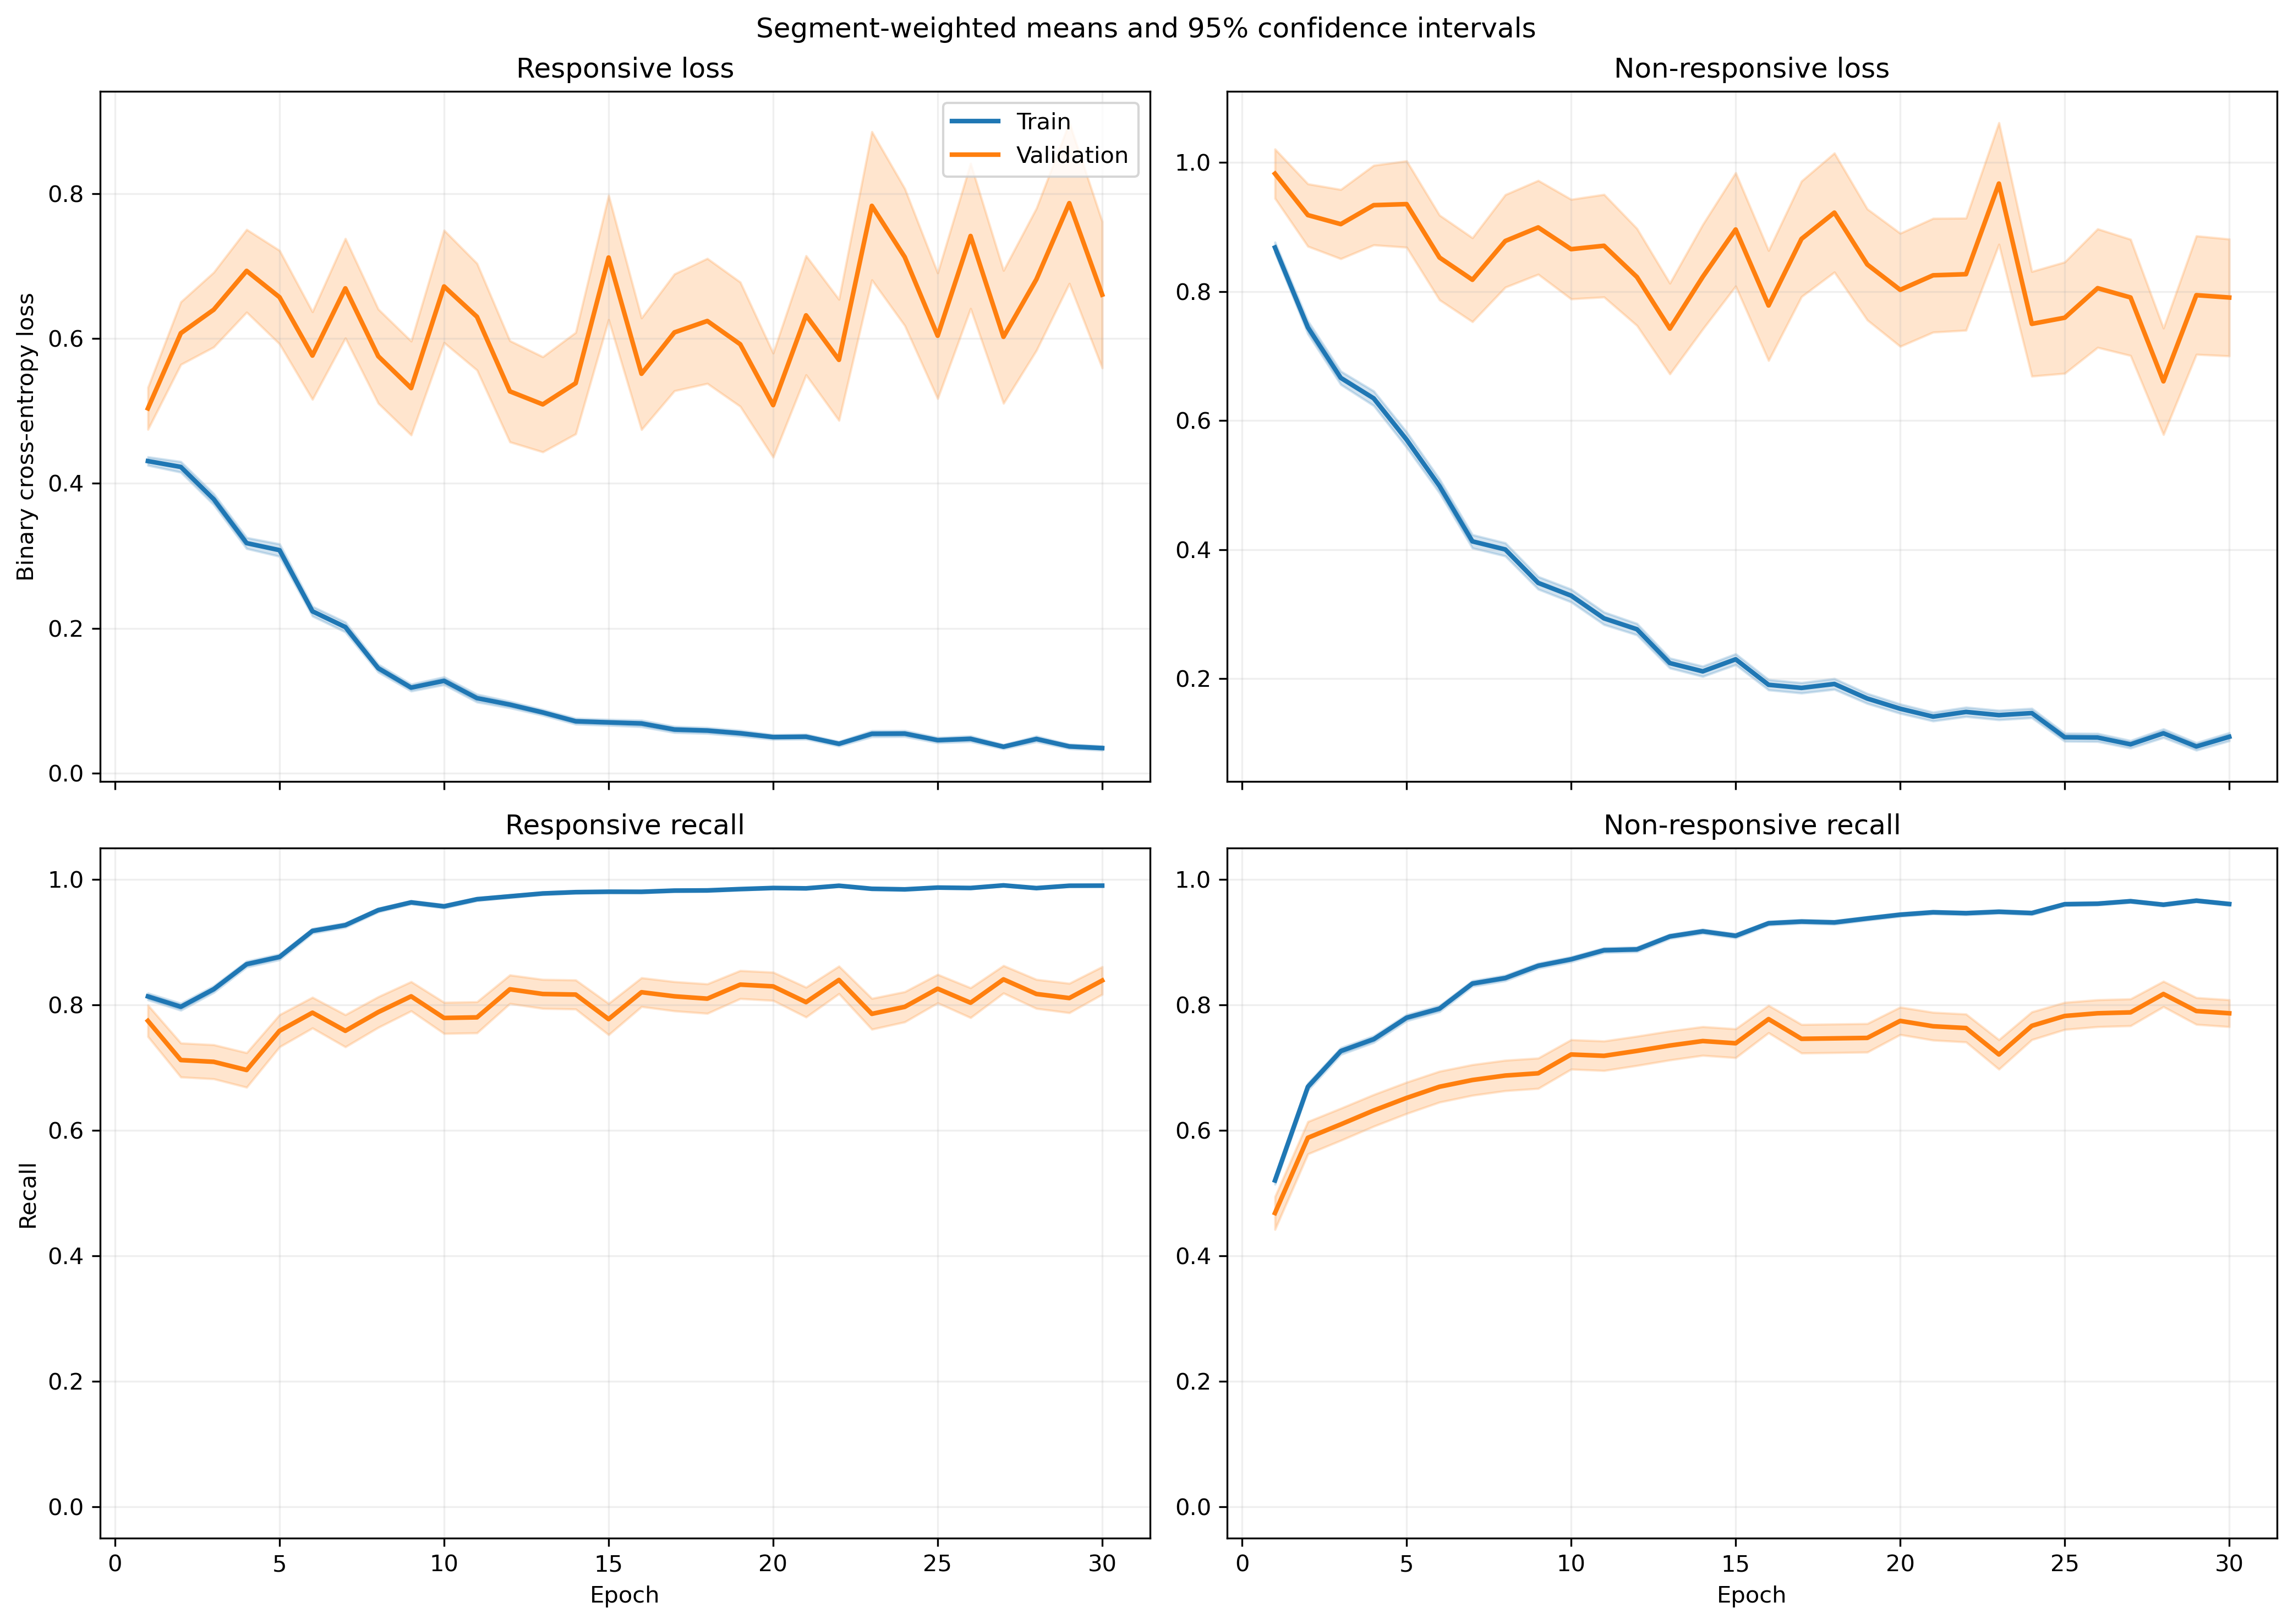

The data file committed next to this chart (first rows):
fold, epoch, split, r_loss, r_loss_count, r_loss_sum, r_loss_sum_sq, r_recall, r_recall_count, r_recall_sum, r_recall_sum_sq, nr_loss, nr_loss_count, nr_loss_sum, nr_loss_sum_sq, nr_recall, nr_recall_count, nr_recall_sum, nr_recall_sum_sq
1, 1, train, 0.4207, 1063, 447.2, 333.3, 0.8119, 1063, 863.0, 863.0, 0.8796, 1401, 1232, 1678, 0.5275, 1401, 739.0, 739.0
1, 1, validation, 0.1318, 10, 1.318, 0.2225, 1.0, 10, 10.0, 10.0, , 0, 0.0, 0.0, , 0, 0.0, 0.0
1, 2, train, 0.3631, 1063, 385.9, 434.3, 0.8184, 1063, 870.0, 870.0, 0.8394, 1401, 1176, 2348, 0.6702, 1401, 939.0, 939.0
1, 2, validation, 0.05726, 10, 0.5726, 0.04702, 1.0, 10, 10.0, 10.0, , 0, 0.0, 0.0, , 0, 0.0, 0.0
1, 3, train, 0.3798, 1063, 403.8, 445.4, 0.8156, 1063, 867.0, 867.0, 0.587, 1401, 822.4, 1354, 0.7752, 1401, 1086, 1086
1, 3, validation, 0.04804, 10, 0.4804, 0.02985, 1.0, 10, 10.0, 10.0, , 0, 0.0, 0.0, , 0, 0.0, 0.0
1, 4, train, 0.222, 1063, 236, 240.5, 0.904, 1063, 961.0, 961.0, 0.7845, 1401, 1099, 2356, 0.6781, 1401, 950.0, 950.0
1, 4, validation, 0.02655, 10, 0.2655, 0.009297, 1.0, 10, 10.0, 10.0, , 0, 0.0, 0.0, , 0, 0.0, 0.0
1, 5, train, 0.4406, 1063, 468.4, 924.7, 0.826, 1063, 878.0, 878.0, 0.396, 1401, 554.7, 1169, 0.8458, 1401, 1185, 1185
1, 5, validation, 0.03249, 10, 0.3249, 0.02287, 1.0, 10, 10.0, 10.0, , 0, 0.0, 0.0, , 0, 0.0, 0.0
1, 6, train, 0.2087, 1063, 221.8, 255.7, 0.9323, 1063, 991.0, 991.0, 0.383, 1401, 536.6, 960.8, 0.8337, 1401, 1168, 1168
1, 6, validation, 0.03143, 10, 0.3143, 0.01473, 1.0, 10, 10.0, 10.0, , 0, 0.0, 0.0, , 0, 0.0, 0.0
1, 7, train, 0.2435, 1063, 258.8, 531.8, 0.9106, 1063, 968.0, 968.0, 0.2815, 1401, 394.4, 912.4, 0.8936, 1401, 1252, 1252
1, 7, validation, 0.01175, 10, 0.1175, 0.00181, 1.0, 10, 10.0, 10.0, , 0, 0.0, 0.0, , 0, 0.0, 0.0
1, 8, train, 0.1117, 1063, 118.7, 114.1, 0.9643, 1063, 1025, 1025, 0.378, 1401, 529.5, 1118, 0.843, 1401, 1181, 1181
1, 8, validation, 0.01477, 10, 0.1477, 0.002653, 1.0, 10, 10.0, 10.0, , 0, 0.0, 0.0, , 0, 0.0, 0.0
1, 9, train, 0.1134, 1063, 120.5, 124.3, 0.9661, 1063, 1027, 1027, 0.2864, 1401, 401.3, 826.5, 0.8772, 1401, 1229, 1229
1, 9, validation, 0.01093, 10, 0.1093, 0.001558, 1.0, 10, 10.0, 10.0, , 0, 0.0, 0.0, , 0, 0.0, 0.0
1, 10, train, 0.119, 1063, 126.5, 172.1, 0.9643, 1063, 1025, 1025, 0.3114, 1401, 436.3, 1009, 0.8744, 1401, 1225, 1225
1, 10, validation, 0.007923, 10, 0.07923, 0.0007935, 1.0, 10, 10.0, 10.0, , 0, 0.0, 0.0, , 0, 0.0, 0.0
1, 11, train, 0.1204, 1063, 128, 204.4, 0.9595, 1063, 1020, 1020, 0.2179, 1401, 305.3, 722.2, 0.9122, 1401, 1278, 1278
1, 11, validation, 0.005851, 10, 0.05851, 0.0004262, 1.0, 10, 10.0, 10.0, , 0, 0.0, 0.0, , 0, 0.0, 0.0
1, 12, train, 0.07678, 1063, 81.62, 64.9, 0.9821, 1063, 1044, 1044, 0.2315, 1401, 324.3, 614.9, 0.9001, 1401, 1261, 1261
1, 12, validation, 0.007792, 10, 0.07792, 0.0007356, 1.0, 10, 10.0, 10.0, , 0, 0.0, 0.0, , 0, 0.0, 0.0
1, 13, train, 0.08476, 1063, 90.1, 119.4, 0.9727, 1063, 1034, 1034, 0.2398, 1401, 336, 769.1, 0.9058, 1401, 1269, 1269
1, 13, validation, 0.004907, 10, 0.04907, 0.0002875, 1.0, 10, 10.0, 10.0, , 0, 0.0, 0.0, , 0, 0.0, 0.0
1, 14, train, 0.0765, 1063, 81.32, 80.6, 0.9793, 1063, 1041, 1041, 0.1584, 1401, 221.9, 447.5, 0.9422, 1401, 1320, 1320
1, 14, validation, 0.006304, 10, 0.06304, 0.0004956, 1.0, 10, 10.0, 10.0, , 0, 0.0, 0.0, , 0, 0.0, 0.0
1, 15, train, 0.02729, 1063, 29.01, 23.99, 0.9972, 1063, 1060, 1060, 0.4102, 1401, 574.7, 1532, 0.8437, 1401, 1182, 1182
1, 15, validation, 0.0042, 10, 0.042, 0.0002568, 1.0, 10, 10.0, 10.0, , 0, 0.0, 0.0, , 0, 0.0, 0.0
1, 16, train, 0.04004, 1063, 42.56, 43.82, 0.9906, 1063, 1053, 1053, 0.1912, 1401, 267.8, 674.1, 0.9251, 1401, 1296, 1296
1, 16, validation, 0.002135, 10, 0.02135, 5.422472236205067e-05, 1.0, 10, 10.0, 10.0, , 0, 0.0, 0.0, , 0, 0.0, 0.0
1, 17, train, 0.0793, 1063, 84.3, 260.8, 0.9765, 1063, 1038, 1038, 0.1722, 1401, 241.3, 775.3, 0.94, 1401, 1317, 1317
1, 17, validation, 0.001574, 10, 0.01574, 2.879604176087014e-05, 1.0, 10, 10.0, 10.0, , 0, 0.0, 0.0, , 0, 0.0, 0.0
1, 18, train, 0.02984, 1063, 31.72, 9.342, 0.9953, 1063, 1058, 1058, 0.1623, 1401, 227.4, 498, 0.9343, 1401, 1309, 1309
1, 18, validation, 0.003018, 10, 0.03018, 0.0001117, 1.0, 10, 10.0, 10.0, , 0, 0.0, 0.0, , 0, 0.0, 0.0
1, 19, train, 0.04796, 1063, 50.98, 68.5, 0.9859, 1063, 1048, 1048, 0.1109, 1401, 155.4, 380.3, 0.9565, 1401, 1340, 1340
1, 19, validation, 0.003253, 10, 0.03253, 0.0001861, 1.0, 10, 10.0, 10.0, , 0, 0.0, 0.0, , 0, 0.0, 0.0
1, 20, train, 0.07259, 1063, 77.17, 71.33, 0.9821, 1063, 1044, 1044, 0.1297, 1401, 181.8, 331.3, 0.9458, 1401, 1325, 1325
1, 20, validation, 0.005536, 10, 0.05536, 0.0004147, 1.0, 10, 10.0, 10.0, , 0, 0.0, 0.0, , 0, 0.0, 0.0
1, 21, train, 0.05559, 1063, 59.09, 84.33, 0.9821, 1063, 1044, 1044, 0.1024, 1401, 143.5, 341.6, 0.9622, 1401, 1348, 1348
1, 21, validation, 0.001564, 10, 0.01564, 3.914072658517398e-05, 1.0, 10, 10.0, 10.0, , 0, 0.0, 0.0, , 0, 0.0, 0.0
1, 22, train, 0.06303, 1063, 67, 185.4, 0.9821, 1063, 1044, 1044, 0.1089, 1401, 152.5, 428.5, 0.9622, 1401, 1348, 1348
1, 22, validation, 0.00233, 10, 0.0233, 0.0001097, 1.0, 10, 10.0, 10.0, , 0, 0.0, 0.0, , 0, 0.0, 0.0
1, 23, train, 0.0417, 1063, 44.33, 187.1, 0.9925, 1063, 1055, 1055, 0.1469, 1401, 205.7, 655.1, 0.9507, 1401, 1332, 1332
1, 23, validation, 0.0008526, 10, 0.008526, 9.688987574918428e-06, 1.0, 10, 10.0, 10.0, , 0, 0.0, 0.0, , 0, 0.0, 0.0
1, 24, train, 0.04159, 1063, 44.22, 73.79, 0.9878, 1063, 1050, 1050, 0.1875, 1401, 262.8, 742.4, 0.9322, 1401, 1306, 1306
1, 24, validation, 0.001144, 10, 0.01144, 1.7191626284329686e-05, 1.0, 10, 10.0, 10.0, , 0, 0.0, 0.0, , 0, 0.0, 0.0
1, 25, train, 0.02291, 1063, 24.35, 25.01, 0.9953, 1063, 1058, 1058, 0.1424, 1401, 199.5, 569.3, 0.9507, 1401, 1332, 1332
1, 25, validation, 0.001151, 10, 0.01151, 1.880145578070369e-05, 1.0, 10, 10.0, 10.0, , 0, 0.0, 0.0, , 0, 0.0, 0.0
1, 26, train, 0.1134, 1063, 120.6, 421.7, 0.9671, 1063, 1028, 1028, 0.1098, 1401, 153.9, 381.8, 0.96, 1401, 1345, 1345
1, 26, validation, 0.0009149, 10, 0.009149, 1.0437690434628166e-05, 1.0, 10, 10.0, 10.0, , 0, 0.0, 0.0, , 0, 0.0, 0.0
1, 27, train, 0.01594, 1063, 16.94, 5.146, 0.9972, 1063, 1060, 1060, 0.1023, 1401, 143.3, 349, 0.9629, 1401, 1349, 1349
1, 27, validation, 0.0009406, 10, 0.009406, 1.1013106359314406e-05, 1.0, 10, 10.0, 10.0, , 0, 0.0, 0.0, , 0, 0.0, 0.0
1, 28, train, 0.02068, 1063, 21.98, 55.65, 0.9972, 1063, 1060, 1060, 0.07775, 1401, 108.9, 339.3, 0.9772, 1401, 1369, 1369
1, 28, validation, 0.001076, 10, 0.01076, 1.746529119373008e-05, 1.0, 10, 10.0, 10.0, , 0, 0.0, 0.0, , 0, 0.0, 0.0
1, 29, train, 0.02356, 1063, 25.04, 51.79, 0.9953, 1063, 1058, 1058, 0.09682, 1401, 135.6, 359.5, 0.9607, 1401, 1346, 1346
1, 29, validation, 0.001216, 10, 0.01216, 2.2349274331645574e-05, 1.0, 10, 10.0, 10.0, , 0, 0.0, 0.0, , 0, 0.0, 0.0
1, 30, train, 0.03318, 1063, 35.27, 24.59, 0.9878, 1063, 1050, 1050, 0.07703, 1401, 107.9, 381.5, 0.98, 1401, 1373, 1373
1, 30, validation, 0.002004, 10, 0.02004, 0.000128, 1.0, 10, 10.0, 10.0, , 0, 0.0, 0.0, , 0, 0.0, 0.0
... 1,140 more rows
